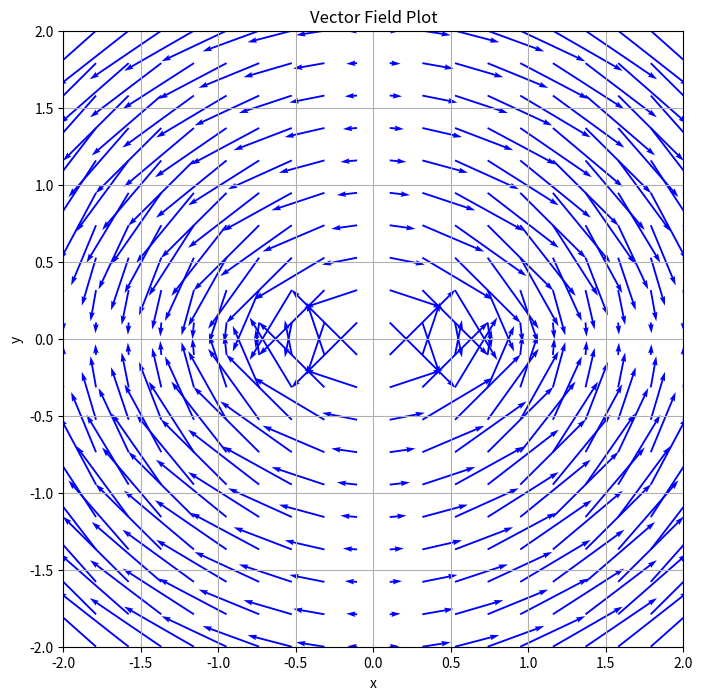

Write the Python code that produced this figure.
import numpy as np
import matplotlib.pyplot as plt

# Define the vector field in spherical coordinates
def vector_field(theta, phi):
    # Calculate the components of the vector field
    term1 = -0.25 * np.sin(theta) * (np.exp(2j * phi) + np.exp(-2j * phi))
    term2 = 1j * (np.exp(2j * phi) - np.exp(-2j * phi))
    term3 = 0.25 * np.sin(theta) * ((1 + np.cos(theta)) * (np.exp(2j * phi) + np.exp(-2j * phi)))
    term4 = 2j * (np.exp(2j * phi) - np.exp(-2j * phi))

    # Calculate the vector components
    V_theta = term1 + term3
    V_phi = term2 + term4

    return V_theta, V_phi

# Convert spherical to Cartesian
def spherical_to_cartesian(V_theta, V_phi, theta, phi):
    # Components in Cartesian coordinates
    Vx = V_theta * np.cos(theta) * np.cos(phi) - V_phi * np.sin(phi)
    Vy = V_theta * np.cos(theta) * np.sin(phi) + V_phi * np.cos(phi)
    return Vx, Vy

# Create a grid in the (x, y) plane
x = np.linspace(-2, 2, 20)
y = np.linspace(-2, 2, 20)
X, Y = np.meshgrid(x, y)

# Convert to spherical coordinates (assuming z = 0, theta = pi/2)
R = np.sqrt(X**2 + Y**2)
Phi = np.arctan2(Y, X)
Theta = np.pi / 2

# Calculate the vector field in Cartesian coordinates
V_theta, V_phi = vector_field(Theta, Phi)
U, V = spherical_to_cartesian(V_theta, V_phi, Theta, Phi)

# Plot the vector field with scaled-down vectors
plt.figure(figsize=(8, 8))
plt.quiver(X, Y, U.real, V.real, color='b', angles='xy', scale_units='xy', scale=10)  # Increase the scale factor
plt.xlim(-2, 2)
plt.ylim(-2, 2)
plt.title("Vector Field Plot")
plt.xlabel("x")
plt.ylabel("y")
plt.grid()
plt.show()
